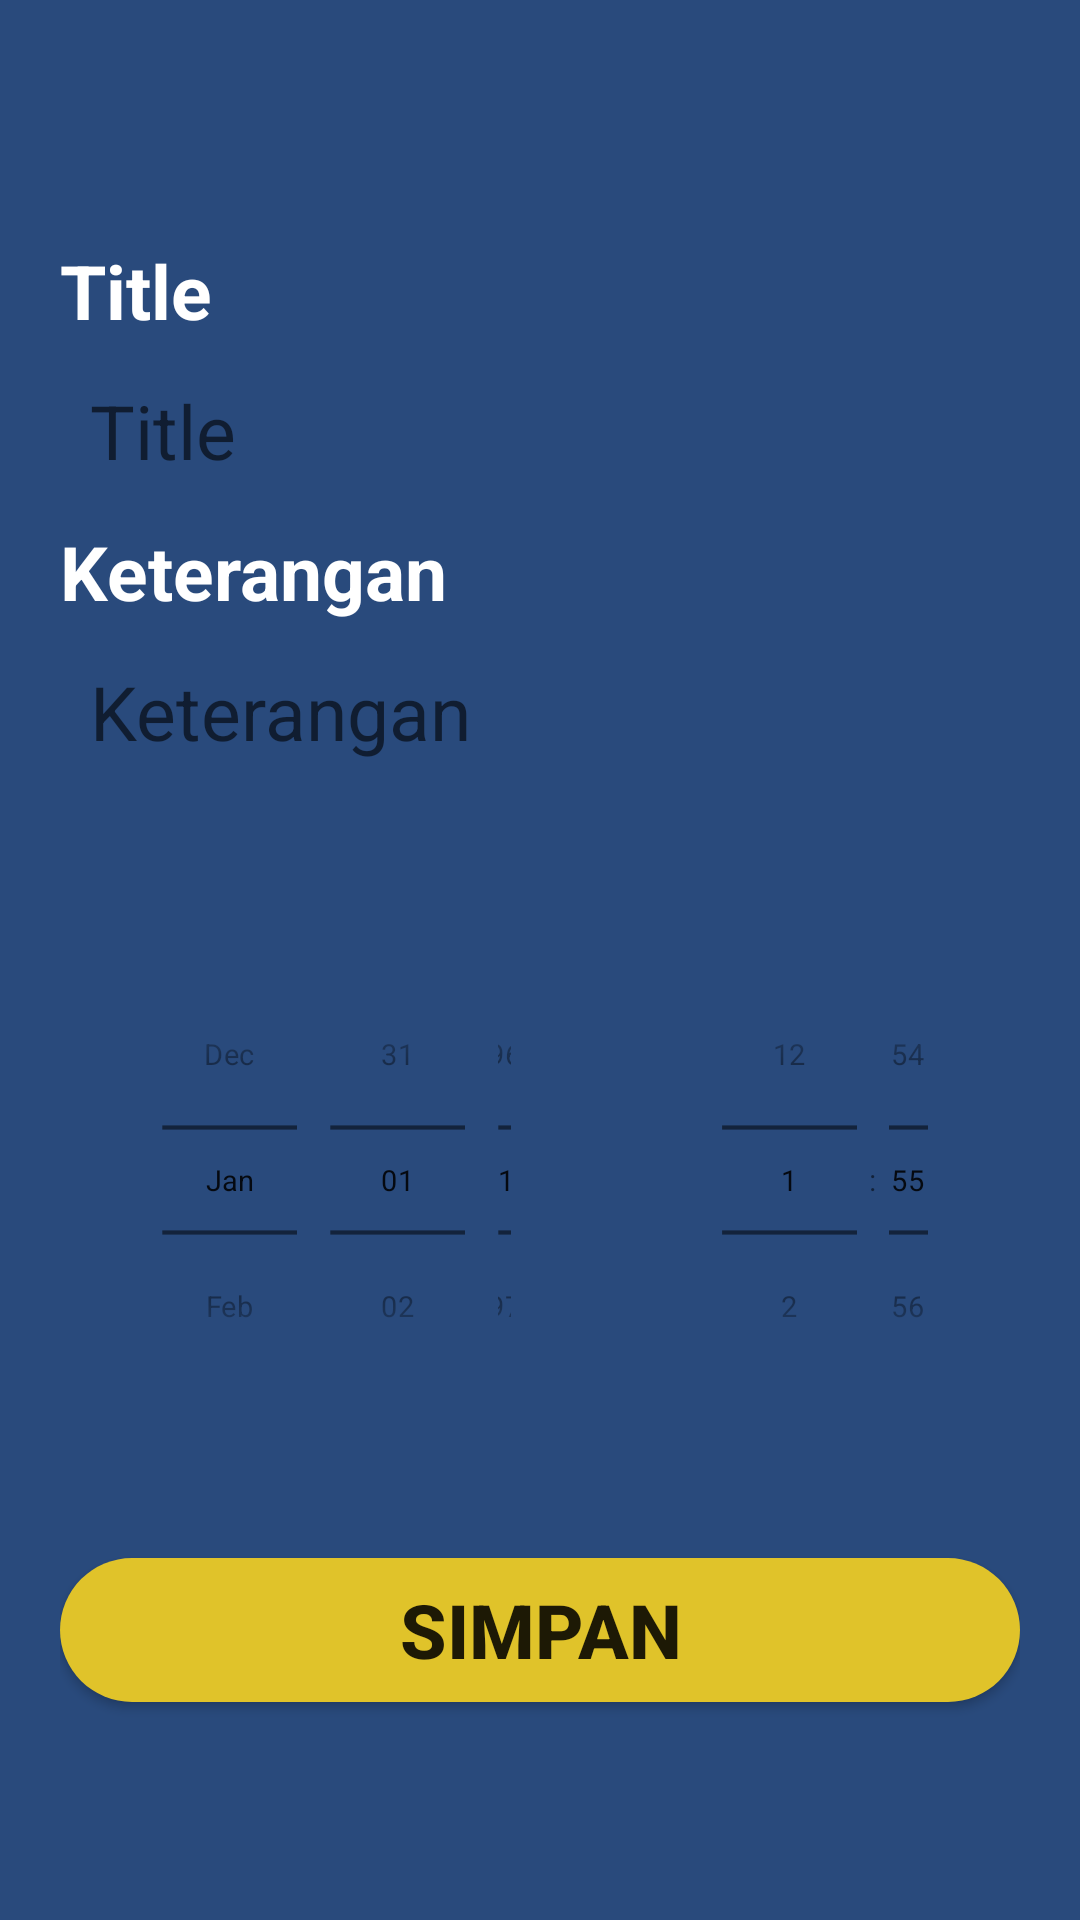

Here is an Android app screen rendered from its layout file. Give the layout XML and the strings, colors and styles it references.
<!-- AndroidManifest.xml: application theme Theme.Busipal -->
<!-- res/layout/activity_calender_new.xml -->
<?xml version="1.0" encoding="utf-8"?>
<androidx.constraintlayout.widget.ConstraintLayout xmlns:android="http://schemas.android.com/apk/res/android"
    xmlns:app="http://schemas.android.com/apk/res-auto"
    xmlns:tools="http://schemas.android.com/tools"
    android:layout_width="match_parent"
    android:layout_height="match_parent"
    android:layout_gravity="bottom"
    android:id="@+id/calenderNew"
    tools:context=".CalenderNew">

    <LinearLayout
        android:layout_width="match_parent"
        android:layout_height="match_parent"
        android:orientation="vertical"
        app:layout_constraintBottom_toBottomOf="parent"
        app:layout_constraintEnd_toEndOf="parent"
        app:layout_constraintStart_toStartOf="parent"
        android:padding="20dp"
        android:background="@color/Blue">
        <ImageButton
            android:onClick="btnBack"
            android:layout_width="60dp"
            android:layout_height="60dp"
            android:background="@color/Blue"
            android:src="@drawable/back"
            app:tint="@color/white"/>
        <TextView
            android:layout_width="wrap_content"
            android:layout_height="wrap_content"
            android:text="Title"
            android:textStyle="bold"
            android:textSize="25sp"
            android:textColor="@color/white"/>
        <EditText
            android:id="@+id/etTittle"
            android:layout_width="match_parent"
            android:layout_height="60dp"
            android:background="@drawable/white_edit_text_shape"
            android:textColor="@color/black"
            android:hint="Title"
            android:textSize="25sp"
            android:paddingHorizontal="10dp"/>
        <TextView
            android:layout_width="wrap_content"
            android:layout_height="wrap_content"
            android:text="Keterangan"
            android:textStyle="bold"
            android:textSize="25sp"
            android:textColor="@color/white"/>
        <EditText
            android:id="@+id/etKeterangan"
            android:layout_width="match_parent"
            android:layout_height="60dp"
            android:background="@drawable/white_edit_text_shape"
            android:textColor="@color/black"
            android:hint="Keterangan"
            android:inputType="text"
            android:textSize="25sp"
            android:paddingHorizontal="10dp"/>

        <LinearLayout
            android:layout_width="match_parent"
            android:layout_height="wrap_content"
            android:layout_marginTop="20dp">

            <DatePicker
                android:id="@+id/datePicker"
                android:layout_width="60dp"
                android:layout_height="wrap_content"
                android:layout_weight="1"
                android:calendarViewShown="false"
                android:datePickerMode="spinner"
                android:scaleX="0.7"
                android:scaleY="0.7"
                />

            <TimePicker
                android:id="@+id/timePicker"
                android:layout_width="0dp"
                android:layout_height="wrap_content"
                android:timePickerMode="spinner"
                android:layout_weight="1"
                android:scaleX="0.7"
                android:scaleY="0.7" />
        </LinearLayout>

        <Button
            android:id="@+id/addcalenderbtn"
            android:layout_width="match_parent"
            android:layout_height="wrap_content"
            android:layout_marginTop="20dp"
            android:background="@drawable/yellow_button"
            android:onClick="CreateCalender"
            android:text="Simpan"
            android:textSize="25sp"
            android:textStyle="bold" />
    </LinearLayout>

</androidx.constraintlayout.widget.ConstraintLayout>
<!-- resources referenced by this layout -->
<resources>
  <color name="Blue">#294A7C</color>
  <color name="black">#FF000000</color>
  <color name="white">#FFFFFFFF</color>
  <!-- drawable yellow_button (drawable) -->
  <?xml version="1.0" encoding="utf-8"?>
  <shape xmlns:android="http://schemas.android.com/apk/res/android"
      android:shape="rectangle">
      <solid android:color="@color/Yellow"/>
      <corners android:radius="25dp"/>
  </shape>
  <style name="Theme.Busipal" parent="Theme.AppCompat.DayNight.NoActionBar">
          
          <item name="colorPrimary">@color/purple_500</item>
          <item name="colorPrimaryVariant">@color/purple_700</item>
          <item name="colorOnPrimary">@color/white</item>
          
          <item name="colorSecondary">@color/teal_200</item>
          <item name="colorSecondaryVariant">@color/teal_700</item>
          <item name="colorOnSecondary">@color/black</item>
          
          <item name="android:statusBarColor" tools:targetApi="l">?attr/colorPrimaryVariant</item>
          
      </style>
  <color name="Yellow">#E0C32A</color>
  <color name="purple_500">#FF6200EE</color>
  <color name="purple_700">#FF3700B3</color>
  <color name="teal_200">#FF03DAC5</color>
  <color name="teal_700">#FF018786</color>
</resources>
